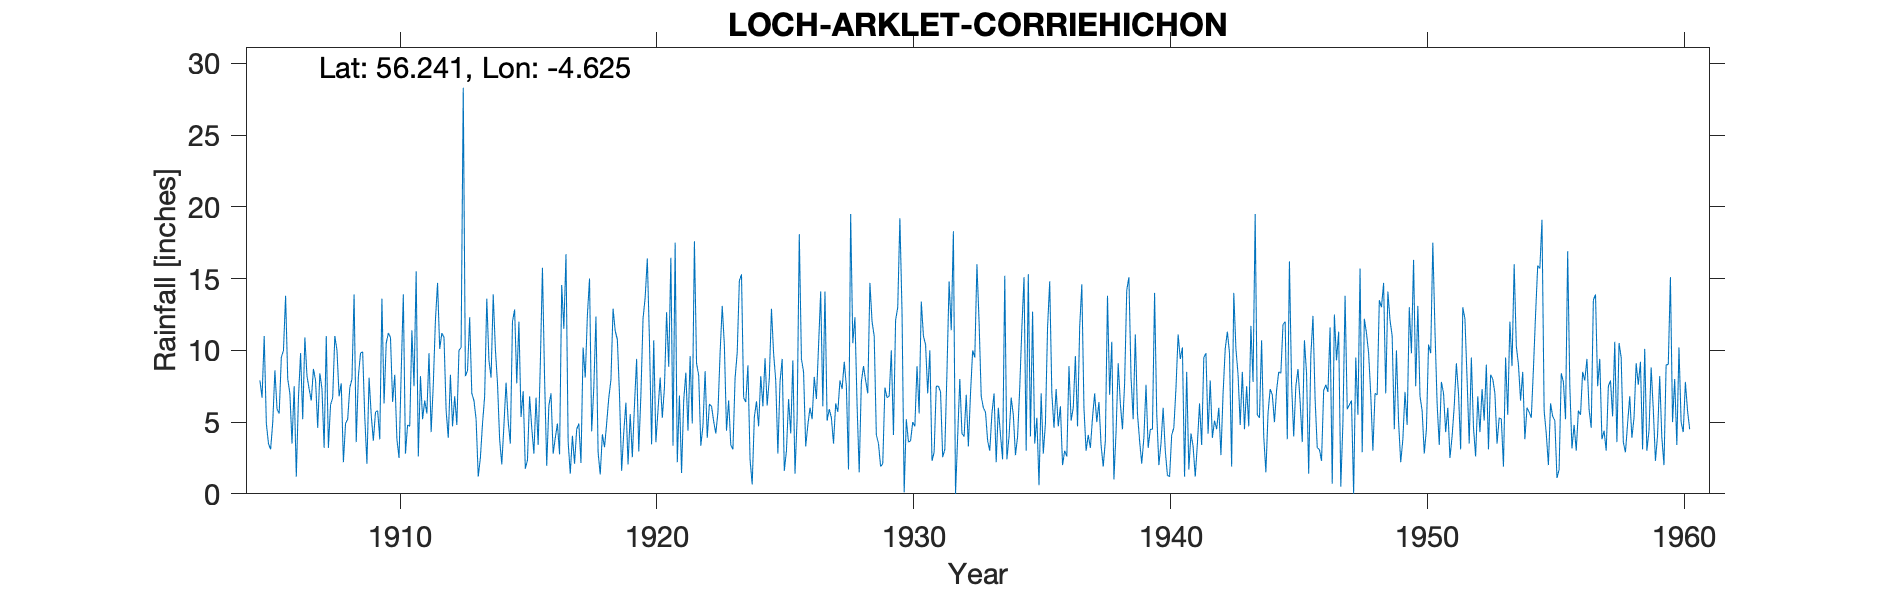

Values plotted in this chart, from the file beside it:
LOCH ARKLET CORRIEHICHON, , , , , , , , , , , , , , , , , , , , , , , 
Grid ref, NN374085, Long, -4.625, Lat, 56.24, Elevation, 870, ft, , , , , , , , , , , , , , , 
Station no, 5376, , , , , , , , , , , , , , , , , , , , , , 
, 1900, 1901, 1902, 1903, 1904, 1905, 1906, 1907, 1908, 1909, 1910, 1911, 1912, 1913, 1914, 1915, 1916, 1917, 1918, 1919, 1920, 1921, 1922
January, , , , , , 7.9, 13.8, 6.5, 10, 9.9, 11.2, 7.5, 10.1, 8.2, 8.1, 7.7, 15.75, 3.65, 7.4, 6.9, 13.7, 16.45, 9.1
February, , , , , , 6.7, 8, 8.7, 6.8, 5.3, 10.9, 15.5, 11.2, 8.6, 13.9, 12, 8.05, 1.4, 12.35, 1.6, 16.4, 3.35, 8.25
March, , , , , , 11, 7, 7.9, 7.7, 2.1, 6.4, 2.6, 10.9, 12.3, 10.1, 5.35, 1.95, 4.05, 2.9, 4.3, 10.65, 17.5, 3.35
April, , , , , , 4.9, 3.5, 4.6, 2.2, 8.1, 8.3, 8.2, 5.8, 7, 7.7, 7.15, 6.15, 2.1, 1.35, 6.35, 3.45, 2.2, 4.75
May, , , , , , 3.5, 7.5, 8.4, 4.9, 5.5, 3.8, 5.2, 3.9, 6.5, 3.8, 1.75, 7, 4.5, 4.15, 2.05, 10.7, 6.85, 8.55
June, , , , , , 3.1, 1.2, 7.3, 5.2, 3.7, 2.5, 6.5, 8.3, 5.2, 2.05, 2.35, 2.8, 4.9, 3.25, 5.55, 3.6, 1.45, 3.9
July, , , , , , 5, 6.7, 3.2, 7.4, 5.7, 8.4, 5.6, 4.7, 1.2, 4.75, 6.8, 3.9, 2.15, 4.9, 2.55, 5.85, 6.5, 6.25
August, , , , , , 8.6, 9.8, 11, 8, 5.8, 13.9, 9.8, 6.8, 2.5, 7.75, 4.6, 4.9, 10.2, 6.7, 6.2, 8.1, 8.45, 6.1
September, , , , , , 5.9, 5.2, 3.2, 13.9, 3.8, 2.8, 4.3, 4.8, 4.9, 5.05, 2.8, 2.75, 8.1, 7.95, 9.4, 5.3, 4.4, 5.05
October, , , , , , 5.6, 10.9, 6.2, 3.6, 13.6, 4.8, 7.6, 10, 6.8, 3.5, 6.7, 14.55, 12.45, 12.9, 2.95, 7.4, 9.6, 4.2
November, , , , , , 9.5, 8.2, 6.7, 8.2, 6.3, 4.7, 12.1, 10.2, 13.6, 12, 3.4, 11.5, 15, 11.35, 6.9, 12.65, 4.9, 5.7
December, , , , , , 10, 7.3, 11, 9.8, 10.5, 11.4, 14.7, 28.3, 9.3, 12.85, 9, 16.7, 4.35, 10.75, 12.2, 8.85, 17.6, 9.8
Total, , , , , , 81.7, 89.1, 84.7, 87.7, 80.3, 89.1, 99.6, 115, 86.1, 91.55, 69.6, 96, 72.85, 85.95, 66.95, 106.7, 99.25, 75
